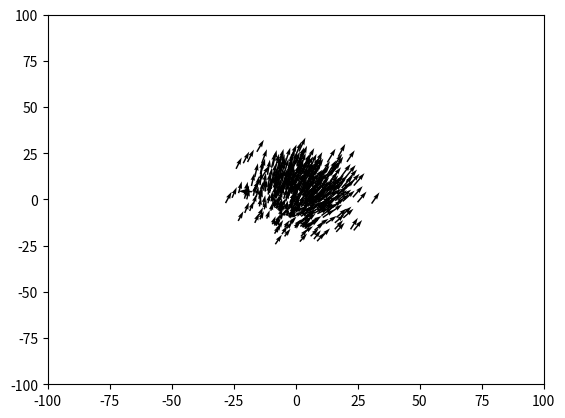

Write Python code to recreate this figure. (Note: this script raises an exception after producing the figure.)
###########################################################################

# [redacted]

# Code for HW3 CSCI 4314/5314 Dynamic Models in Biology

###########################################################################



import numpy as np

import math

import matplotlib.pyplot as plt



class flock():



    def flocking_python(self):

        N = 400 #No. of Boids

        frames = 100 #No. of frames

        limit = 100 #Axis Limits

        L  = limit*2

        P = 10 #Spread of initial position (gaussian)

        V = 10 #Spread of initial velocity (gaussian)

        delta = 1 #Time Step

        c1 = 0.00001 #Attraction Scaling factor

        c2 = 0.01 #Repulsion scaling factor

        c3 = 1 #Heading scaling factor

        c4 = 0.01 #Randomness scaling factor

        vlimit = 1 #Maximum velocity

        #defining array of positions and velocities
        p_plot = []
        v_plot=[]



        #Initialize

        p = P*np.random.randn(2,N)


        v = V*np.random.randn(2,N)

        #print(v)


        #Initializing plot

        plt.ion()

        fig = plt.figure()

        ax = fig.add_subplot(111)





        for i in range(0, 10):

            v1 = np.zeros((2,N))

            v2 = np.zeros((2,N))

            #v4 = np.zeros((2,N)) #add this **********?
     

            #YOUR CODE HERE

            #Calculate Average Velocity v3 
            v3 = [np.sum(v[0, :])/N , np.sum(v[1, :])/N]*c3
            



            if (np.linalg.norm(v3) > vlimit): #limit maximum velocity

                v3 = v3*vlimit/np.linalg.norm(v3) #normalizing



            for n in range(0, N):

                for m in range(0, N):

                    if m!=n:

                        #YOUR CODE HERE

                        #Compute vector r from one agent to the next
                        r = p[: ,m] - p[: ,n]



                        if r[0] > L/2:

                            r[0] = r[0]-L

                        elif r[0] < -L/2:

                            r[0] = r[0]+L



                        if r[1] > L/2:

                            r[1] = r[1]-L

                        elif r[1] < -L/2:

                            r[1] = r[1]+L



                        #YOUR CODE HERE

                        #Compute distance between agents rmag
                        rmag = np.sqrt( r[0]**2+ r[1]**2 )
                        #Compute attraction v1
                        v1[: ,n] = v1[: ,n] +c1*r
                        #Compute Repulsion [non-linear scaling] v2
                        v2[: ,n] = v2[: ,n] -(c2*r)/rmag**2

                #YOUR CODE HERE

                #Compute random velocity component v4 - initialize????
                v4 = c4*np.random.randn(2,N)

                #print(v3)
                #Update velocity
                v[ : , n ] = v1[ : , n] + v2[ : , n]+ v3 + v4[ : , n ]
                v_plot.append(v)
            #print("v4:")
            #print(v4)

               

            #YOUR CODE HERE

            #Update position
            #this is the position for each frame
            p = p + v* delta



            #Periodic boundary

            tmp_p = p



            tmp_p[0, p[0,:]>L/2] = tmp_p[0,p[0,:]> (L/2)] - L

            tmp_p[1, p[1,:] > L/2] = tmp_p[1, p[1,:] > (L/2)] - L

            tmp_p[0, p[0,:] < -L/2]  = tmp_p[0, p[0,:] < (-L/2)] + L

            tmp_p[1, p[1,:] < -L/2]  = tmp_p[1, p[1,:] < (-L/2)] + L



            p = tmp_p
            p_plot.append(p)

            # Can Also be written as:

            # p[p > limit] -= limit * 2

            # p[p < -limit] += limit * 2



            line1, = ax.plot(p[0, 0], p[1, 0])
            #print(p[0, 0], p[1, 0])



            #update plot

            ax.clear()

            ax.quiver(p[0,:], p[1,:], v[0,:], v[1,:]) # For drawing velocity arrows, at position 

            plt.xlim(-limit, limit)

            plt.ylim(-limit, limit)

            line1.set_data(p[0,:], p[1,:])


            print(f"Frame: {i}")
   

            fig.canvas.draw()
            fig.canvas.start_event_loop(interval)
    

    #def update(p, v, r):

        


flock_py = flock()

flock_py.flocking_python()

